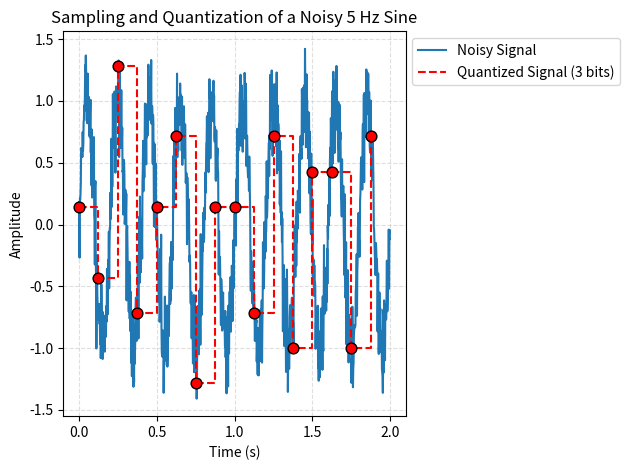

Source code (Python):
import numpy as np
import matplotlib.pyplot as plt

# ---------------- Parameters (same base as Ex. 3) ----------------
signal_freq   = 5.0   # Hz
duration      = 2.0   # seconds
sampling_freq = 8   # Hz (try raising this later)
num_bits      = 3     # 3-bit uniform quantizer -> 8 levels
min_signal    = -1.0
max_signal    =  1.0

noise_mean = 0.0
noise_std  = 0.1 

# 
def original_signal(t):
    return np.sin(2 * np.pi * signal_freq * t)

# Adds noise to a signal
def add_gaussian_noise(signal, mean, std):
    mag = np.max(signal) - np.min(signal)
    noise = np.random.normal(mean, std * mag, size=signal.shape)
    return signal + noise

# Creates the original signal
def create_original_signal():
    t_points = np.linspace(0, duration, 1000, endpoint=False)
    return original_signal(t_points)

# Creates a signal samped based on the constant sampling frequency
def create_sampled_signal():
    n = int(sampling_freq * duration)
    t_sampled = np.linspace(0, duration, n, endpoint=False)
    return original_signal(t_sampled), t_sampled

# Quantizes a sampled signal (based on constant variables)
# Returns quantized values at the sample times
def quantize(sampled_signal):
    n_levels = 2**num_bits
    qs = np.round(
        (sampled_signal - min_signal) / (max_signal - min_signal) * (n_levels - 1))
    quantized_noisy_signal = min_signal + qs * (max_signal - min_signal)/(n_levels - 1)
    return quantized_noisy_signal

# Computes mean square error
def mse(a, b):
    a = np.asarray(a)
    b = np.asarray(b)
    return np.mean((a - b)**2)

# Computes root mean square error
def rmse(a, b):
    return np.sqrt(mse(a, b))

# Computes peak signal-to-noise ratio
def psnr(a, b):
    mse_noise = mse(a, b)
    if mse_noise == 0:
        return np.inf
    return 10.0 * np.log10((max_signal**2) / mse_noise)


const_signal = create_original_signal() # Get the original signal
t_points = np.linspace(0, duration, 1000, endpoint=False) # create x-axis values for full signal

noisy_original_signal = add_gaussian_noise(const_signal, mean=noise_mean, std=noise_std) # add noise to original signal

sampled_signal, t_sampled = create_sampled_signal() # Get the sampled
noisy_sampled_signal = add_gaussian_noise(sampled_signal, noise_mean, noise_std) # Add noise to the sampled signal

plt.plot(t_points, noisy_original_signal, label="Noisy Signal") # Plot the noisy sampled signal with respect to the times sampled

quantized_noisy_signal = quantize(noisy_sampled_signal) # Quantize the noisy sampled signal

# Compute the error between the sampled signal and the sampled signal with noise
mse_noise = mse(sampled_signal, noisy_sampled_signal)
rmse_noise = rmse(sampled_signal, noisy_sampled_signal)
psnr_noise = psnr(sampled_signal, noisy_sampled_signal)

# Compute the error between the clean sampled signal and the noisy sampled signal after quantization
mse_total  = mse(sampled_signal, quantized_noisy_signal)
rmse_total = rmse(sampled_signal, quantized_noisy_signal)
psnr_total = psnr(sampled_signal, quantized_noisy_signal)

# Print the error metrics
print("===================== Error metrics: ======================")
print(f"Noise only:      MSE={mse_noise:.6f}  RMSE={rmse_noise:.6f}  PSNR={psnr_noise:.2f} dB")
print(f"Noise + quant.:  MSE={mse_total:.6f}  RMSE={rmse_total:.6f}  PSNR={psnr_total:.2f} dB")

# Plot
plt.step(
    t_sampled,
    quantized_noisy_signal,
    where="post",
    label=f"Quantized Signal ({num_bits} bits)",
    linestyle="--",
    color="r")

plt.scatter(t_sampled, quantized_noisy_signal, s=60, zorder=3, color="r", edgecolor="black")

plt.xlabel("Time (s)")
plt.ylabel("Amplitude")
plt.title("Sampling and Quantization of a Noisy 5 Hz Sine")
plt.grid(True, linestyle="--", alpha=0.4)
plt.legend(loc="best", bbox_to_anchor=(1, 1))
plt.tight_layout()
plt.show()



